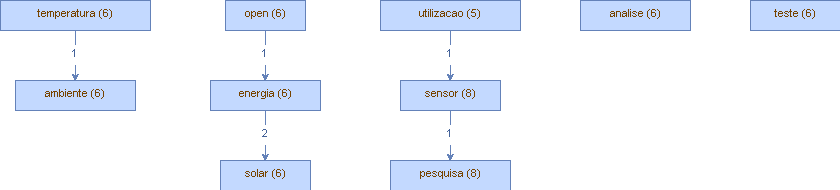

The file beside this chart, header and first rows:
Vertice, peso (V), Aresta, peso (A)
pesquisa, (8), etologica, (1)
pesquisa, (8), fornecimento, (1)
pesquisa, (8), tecnologico, (1)
pesquisa, (8), prover, (1)
sensor, (8), pesquisa, (1)
sensor, (8), software, (1)
sensor, (8), gp, (1)
sensor, (8), existente, (1)
analise, (6), etologica, (1)
analise, (6), eficiencia, (2)
ambiente, (6), superior, (1)
ambiente, (6), pressao, (1)
ambiente, (6), et, (1)
solar, (6), opcao, (1)
solar, (6), bateria, (1)
solar, (6), painel, (1)
temperatura, (6), clima, (1)
temperatura, (6), ambiente, (1)
temperatura, (6), coleta, (1)
open, (6), solarsensor, (1)
open, (6), energia, (1)
open, (6), autonomo, (1)
teste, (6), evidente, (1)
teste, (6), configuracao, (1)
teste, (6), recarga, (1)
energia, (6), solar, (2)
energia, (6), limpo, (1)
utilizacao, (5), sistema, (1)
utilizacao, (5), sensor, (1)
utilizacao, (5), principalmente, (1)
